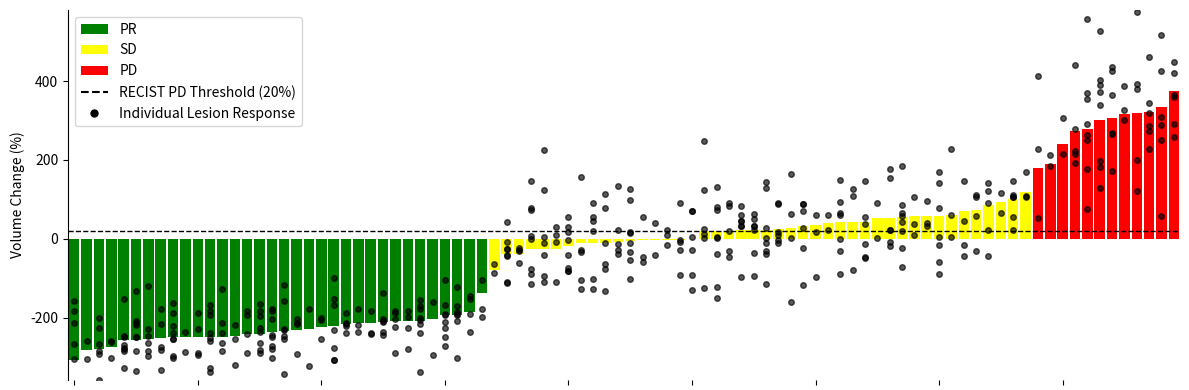
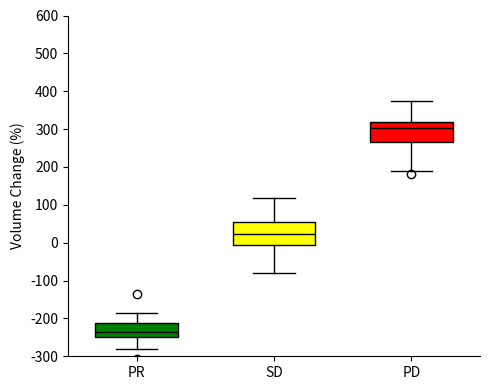

Here is the Python script that generated these plots, in order:
import numpy as np
import matplotlib.pyplot as plt
from matplotlib.patches import Patch
from matplotlib.lines import Line2D
np.random.seed(3)

def generate_synthetic_raw_volumes(N=90, seed=3):
    """
    Generates synthetic pre- and post-treatment lesion volumes for a cohort of patients.

    Parameters
    ----------
    N : int, optional
        Number of patients to generate data for. Default is 90.
    seed : int, optional
        Random seed for reproducibility. Default is 3.

    Returns
    -------
    labels : np.ndarray
        Array of RECIST group labels ("PR", "SD", "PD") for each patient.
    pre_vols : list of np.ndarray
        List of arrays containing pre-treatment lesion volumes for each patient.
    post_vols : list of np.ndarray
        List of arrays containing post-treatment lesion volumes for each patient.

    Notes
    -----
    - Each patient is assigned a response group label with probabilities: PR (35%), SD (40%), PD (25%).
    - Each patient has between 2 and 8 lesions with random pre-treatment volumes between 10 and 100 cc.
    - Post-treatment volumes are simulated using group-specific percent changes drawn from normal distributions.
    """
    np.random.seed(seed)
    labels = np.random.choice(["PR", "SD", "PD"], size=N, p=[0.35, 0.40, 0.25])

    pre_vols = []
    post_vols = []
    for i in range(N):
        k = np.random.randint(2, 9)
        # Pre volumes: random between 10 and 100 cc
        pre = np.random.uniform(10, 100, k)
        # Simulate group-specific percent change
        if labels[i] == "PR":
            pct_change = np.random.normal(-230, 60, k)
        elif labels[i] == "SD":
            pct_change = np.random.normal(10, 80, k)
        else:
            pct_change = np.random.normal(320, 120, k)
        post = pre * (1 + pct_change / 100)
        pre_vols.append(pre)
        post_vols.append(post)
    return labels, pre_vols, post_vols

def custom_waterfall_raw(labels, pre_vols, post_vols, pd_thresh=73):
    """
    Plots a custom waterfall chart visualizing raw lesion volume changes for a cohort of patients.

    Parameters
    ----------
    labels : array-like of str
        List or array of response category labels for each patient (e.g., "PR", "SD", "PD").
    pre_vols : list of array-like
        List where each element is an array of pre-treatment lesion volumes for a patient.
    post_vols : list of array-like
        List where each element is an array of post-treatment lesion volumes for a patient.
    pd_thresh : float, optional
        Threshold for progressive disease (PD) in percent volume change. Default is 73.

    Returns
    -------
    fig : matplotlib.figure.Figure
        The matplotlib Figure object containing the plot.
    ax : matplotlib.axes.Axes
        The matplotlib Axes object of the plot.

    Notes
    -----
    - The function computes percent change in total lesion volume per patient and sorts patients accordingly.
    - Each bar represents the cumulative percent change in lesion volume for a patient, colored by response category.
    - Individual lesion responses are overlaid as scatter points.
    - A horizontal dashed line indicates the PD threshold.
    - The legend explains color coding and markers.
    """
    # Lesion-level percent changes
    lesion_pct_changes = [100 * (post - pre) / pre for pre, post in zip(pre_vols, post_vols)]
    # Patient-level cumulative percent change
    total_pre = np.array([pre.sum() for pre in pre_vols])
    total_post = np.array([post.sum() for post in post_vols])
    total_pct_change = 100 * (total_post - total_pre) / total_pre

    order = np.argsort(total_pct_change)
    v_sorted = total_pct_change[order]
    l_sorted = labels[order]
    lesions_sorted = [lesion_pct_changes[i] for i in order]

    cmap = {"PR": "green", "SD": "yellow", "PD": "red"}

    fig, ax = plt.subplots(figsize=(12, 4))
    x = np.arange(len(v_sorted))
    bar_colors = [cmap[g] for g in l_sorted]
    ax.bar(x, v_sorted, width=0.85, color=bar_colors, edgecolor="none", zorder=2)

    for i, lc in enumerate(lesions_sorted):
        ax.scatter(np.full(lc.shape, i), lc, s=16, color="k", alpha=0.65, zorder=3)

    ax.axhline(pd_thresh, color="k", linestyle="--", linewidth=1)
    ax.set_ylabel("Volume Change (%)")
    ax.set_xlim(-0.5, len(v_sorted) - 0.5)
    ax.set_ylim(min(-100, v_sorted.min()-50), max(580, v_sorted.max()+30))
    ax.tick_params(axis='x', labelbottom=False)
    for spine in ["top", "right", "bottom"]:
        ax.spines[spine].set_visible(False)

    handles = [
        Patch(facecolor=cmap["PR"], label="PR"),
        Patch(facecolor=cmap["SD"], label="SD"),
        Patch(facecolor=cmap["PD"], label="PD"),
        Line2D([0],[0], color="k", linestyle="--", label="RECIST PD Threshold (20%)"),
        Line2D([0],[0], marker='o', color='k', linestyle='None', markersize=5, label='Individual Lesion Response')
    ]
    legend_labels = [
        "PR",
        "SD",
        "PD",
        "RECIST PD Threshold (20%)",
        "Individual Lesion Response"
    ]
    ax.legend(handles, legend_labels, loc="upper left", frameon=True)
    plt.tight_layout()
    return fig, ax

def custom_boxplot_raw(labels, pre_vols, post_vols):
    """
    Plots a boxplot of cumulative percent volume change per patient, grouped by RECIST response category.

    Parameters
    ----------
    labels : array-like of str
        List or array of response category labels for each patient (e.g., "PR", "SD", "PD").
    pre_vols : list of array-like
        List where each element is an array of pre-treatment lesion volumes for a patient.
    post_vols : list of array-like
        List where each element is an array of post-treatment lesion volumes for a patient.

    Returns
    -------
    fig : matplotlib.figure.Figure
        The matplotlib Figure object containing the plot.
    ax : matplotlib.axes.Axes
        The matplotlib Axes object of the plot.

    Notes
    -----
    - Computes percent change in total lesion volume per patient.
    - Groups patients by RECIST response category ("PR", "SD", "PD").
    - Displays boxplots for each group, colored accordingly.
    """
    total_pre = np.array([pre.sum() for pre in pre_vols])
    total_post = np.array([post.sum() for post in post_vols])
    total_pct_change = 100 * (total_post - total_pre) / total_pre
    groups = ["PR", "SD", "PD"]
    data = [total_pct_change[labels == g] for g in groups]
    colors = ["green", "yellow", "red"]

    fig, ax = plt.subplots(figsize=(5, 4))
    bp = ax.boxplot(data, patch_artist=True, widths=0.6, labels=groups)
    for patch, c in zip(bp['boxes'], colors):
        patch.set_facecolor(c)
        patch.set_edgecolor("black")
    for element in ['whiskers','caps','medians']:
        for line in bp[element]:
            line.set_color("black")
    ax.set_ylabel("Volume Change (%)")
    ax.set_ylim(-300, 600)
    for spine in ["top", "right"]:
        ax.spines[spine].set_visible(False)
    plt.tight_layout()
    return fig, ax

# ---- Generate pretty plots ----
labels, pre_vols, post_vols = generate_synthetic_raw_volumes()
fig1, ax1 = custom_waterfall_raw(labels, pre_vols, post_vols, pd_thresh=20)
fig2, ax2 = custom_boxplot_raw(labels, pre_vols, post_vols)
plt.show()
